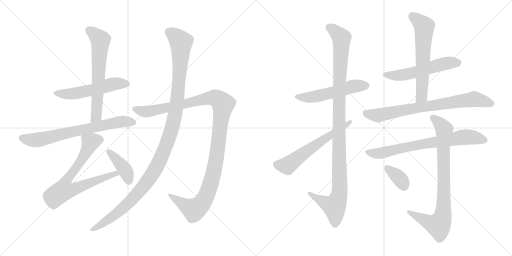
t = 0.00 s
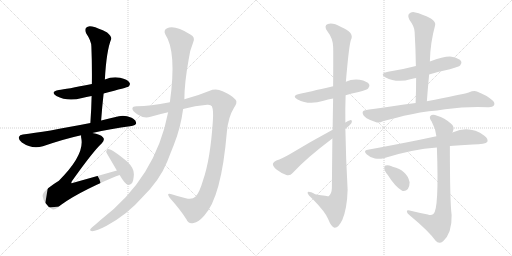
t = 2.68 s
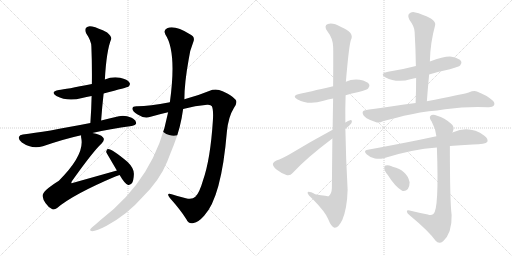
t = 5.37 s
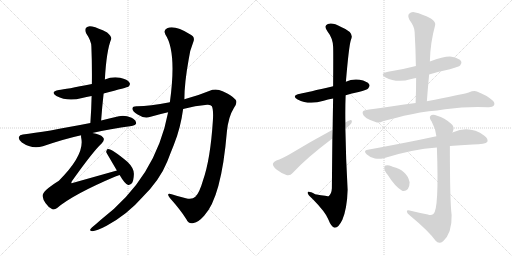
t = 8.05 s
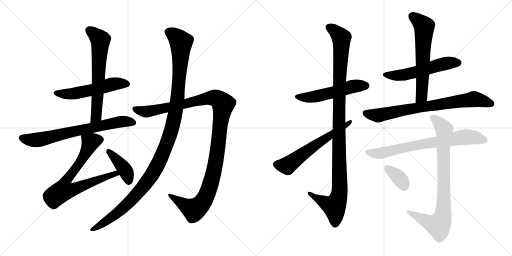
t = 10.73 s
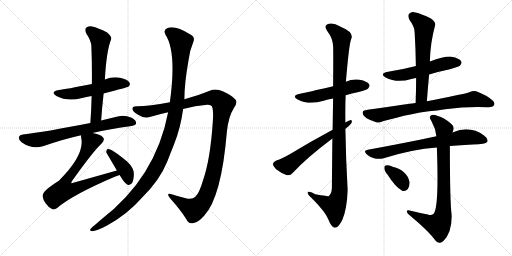
t = 13.41 s

The animated SVG that drew these frames (rendered in a browser with its animation timeline set to each time). Animation: 16 CSS @keyframes rules; one cycle of 13.41 s.

<svg version="1.1" viewBox="0 0 2048 1024" xmlns="http://www.w3.org/2000/svg">
  <g stroke="lightgray" stroke-dasharray="1,1" stroke-width="1" transform="scale(4, 4)">
    <line x1="0" y1="0" x2="256" y2="256"></line>
    <line x1="256" y1="0" x2="0" y2="256"></line>
    <line x1="128" y1="0" x2="128" y2="256"></line>
    <line x1="0" y1="128" x2="256" y2="128"></line>
    <line x1="256" y1="0" x2="512" y2="256"></line>
    <line x1="512" y1="0" x2="256" y2="256"></line>
    <line x1="384" y1="0" x2="384" y2="256"></line>
    <line x1="256" y1="128" x2="512" y2="128"></line>
  </g>
<g transform="scale(1, -1) translate(0, -850)">
   <style type="text/css">
    @keyframes keyframes0 {
      from {
       stroke: black;
       stroke-dashoffset: 542;
       stroke-width: 128;
       }
       64% {
       animation-timing-function: step-end;
       stroke: black;
       stroke-dashoffset: 0;
       stroke-width: 128;
       }
       to {
       stroke: black;
       stroke-width: 1024;
       }
       }
       #make-me-a-hanzi-animation-0 {
         animation: keyframes0 0.691081s both;
         animation-delay: 0.000000s;
         animation-timing-function: linear;
       }
    @keyframes keyframes1 {
      from {
       stroke: black;
       stroke-dashoffset: 645;
       stroke-width: 128;
       }
       68% {
       animation-timing-function: step-end;
       stroke: black;
       stroke-dashoffset: 0;
       stroke-width: 128;
       }
       to {
       stroke: black;
       stroke-width: 1024;
       }
       }
       #make-me-a-hanzi-animation-1 {
         animation: keyframes1 0.774902s both;
         animation-delay: 0.691081s;
         animation-timing-function: linear;
       }
    @keyframes keyframes2 {
      from {
       stroke: black;
       stroke-dashoffset: 712;
       stroke-width: 128;
       }
       70% {
       animation-timing-function: step-end;
       stroke: black;
       stroke-dashoffset: 0;
       stroke-width: 128;
       }
       to {
       stroke: black;
       stroke-width: 1024;
       }
       }
       #make-me-a-hanzi-animation-2 {
         animation: keyframes2 0.829427s both;
         animation-delay: 1.465983s;
         animation-timing-function: linear;
       }
    @keyframes keyframes3 {
      from {
       stroke: black;
       stroke-dashoffset: 748;
       stroke-width: 128;
       }
       71% {
       animation-timing-function: step-end;
       stroke: black;
       stroke-dashoffset: 0;
       stroke-width: 128;
       }
       to {
       stroke: black;
       stroke-width: 1024;
       }
       }
       #make-me-a-hanzi-animation-3 {
         animation: keyframes3 0.858724s both;
         animation-delay: 2.295410s;
         animation-timing-function: linear;
       }
    @keyframes keyframes4 {
      from {
       stroke: black;
       stroke-dashoffset: 408;
       stroke-width: 128;
       }
       57% {
       animation-timing-function: step-end;
       stroke: black;
       stroke-dashoffset: 0;
       stroke-width: 128;
       }
       to {
       stroke: black;
       stroke-width: 1024;
       }
       }
       #make-me-a-hanzi-animation-4 {
         animation: keyframes4 0.582031s both;
         animation-delay: 3.154134s;
         animation-timing-function: linear;
       }
    @keyframes keyframes5 {
      from {
       stroke: black;
       stroke-dashoffset: 1186;
       stroke-width: 128;
       }
       79% {
       animation-timing-function: step-end;
       stroke: black;
       stroke-dashoffset: 0;
       stroke-width: 128;
       }
       to {
       stroke: black;
       stroke-width: 1024;
       }
       }
       #make-me-a-hanzi-animation-5 {
         animation: keyframes5 1.215169s both;
         animation-delay: 3.736165s;
         animation-timing-function: linear;
       }
    @keyframes keyframes6 {
      from {
       stroke: black;
       stroke-dashoffset: 1195;
       stroke-width: 128;
       }
       80% {
       animation-timing-function: step-end;
       stroke: black;
       stroke-dashoffset: 0;
       stroke-width: 128;
       }
       to {
       stroke: black;
       stroke-width: 1024;
       }
       }
       #make-me-a-hanzi-animation-6 {
         animation: keyframes6 1.222493s both;
         animation-delay: 4.951334s;
         animation-timing-function: linear;
       }
    @keyframes keyframes7 {
      from {
       stroke: black;
       stroke-dashoffset: 535;
       stroke-width: 128;
       }
       64% {
       animation-timing-function: step-end;
       stroke: black;
       stroke-dashoffset: 0;
       stroke-width: 128;
       }
       to {
       stroke: black;
       stroke-width: 1024;
       }
       }
       #make-me-a-hanzi-animation-7 {
         animation: keyframes7 0.685384s both;
         animation-delay: 6.173827s;
         animation-timing-function: linear;
       }
    @keyframes keyframes8 {
      from {
       stroke: black;
       stroke-dashoffset: 1115;
       stroke-width: 128;
       }
       78% {
       animation-timing-function: step-end;
       stroke: black;
       stroke-dashoffset: 0;
       stroke-width: 128;
       }
       to {
       stroke: black;
       stroke-width: 1024;
       }
       }
       #make-me-a-hanzi-animation-8 {
         animation: keyframes8 1.157389s both;
         animation-delay: 6.859211s;
         animation-timing-function: linear;
       }
    @keyframes keyframes9 {
      from {
       stroke: black;
       stroke-dashoffset: 607;
       stroke-width: 128;
       }
       66% {
       animation-timing-function: step-end;
       stroke: black;
       stroke-dashoffset: 0;
       stroke-width: 128;
       }
       to {
       stroke: black;
       stroke-width: 1024;
       }
       }
       #make-me-a-hanzi-animation-9 {
         animation: keyframes9 0.743978s both;
         animation-delay: 8.016600s;
         animation-timing-function: linear;
       }
    @keyframes keyframes10 {
      from {
       stroke: black;
       stroke-dashoffset: 552;
       stroke-width: 128;
       }
       64% {
       animation-timing-function: step-end;
       stroke: black;
       stroke-dashoffset: 0;
       stroke-width: 128;
       }
       to {
       stroke: black;
       stroke-width: 1024;
       }
       }
       #make-me-a-hanzi-animation-10 {
         animation: keyframes10 0.699219s both;
         animation-delay: 8.760578s;
         animation-timing-function: linear;
       }
    @keyframes keyframes11 {
      from {
       stroke: black;
       stroke-dashoffset: 625;
       stroke-width: 128;
       }
       67% {
       animation-timing-function: step-end;
       stroke: black;
       stroke-dashoffset: 0;
       stroke-width: 128;
       }
       to {
       stroke: black;
       stroke-width: 1024;
       }
       }
       #make-me-a-hanzi-animation-11 {
         animation: keyframes11 0.758626s both;
         animation-delay: 9.459797s;
         animation-timing-function: linear;
       }
    @keyframes keyframes12 {
      from {
       stroke: black;
       stroke-dashoffset: 767;
       stroke-width: 128;
       }
       71% {
       animation-timing-function: step-end;
       stroke: black;
       stroke-dashoffset: 0;
       stroke-width: 128;
       }
       to {
       stroke: black;
       stroke-width: 1024;
       }
       }
       #make-me-a-hanzi-animation-12 {
         animation: keyframes12 0.874186s both;
         animation-delay: 10.218423s;
         animation-timing-function: linear;
       }
    @keyframes keyframes13 {
      from {
       stroke: black;
       stroke-dashoffset: 735;
       stroke-width: 128;
       }
       71% {
       animation-timing-function: step-end;
       stroke: black;
       stroke-dashoffset: 0;
       stroke-width: 128;
       }
       to {
       stroke: black;
       stroke-width: 1024;
       }
       }
       #make-me-a-hanzi-animation-13 {
         animation: keyframes13 0.848145s both;
         animation-delay: 11.092609s;
         animation-timing-function: linear;
       }
    @keyframes keyframes14 {
      from {
       stroke: black;
       stroke-dashoffset: 839;
       stroke-width: 128;
       }
       73% {
       animation-timing-function: step-end;
       stroke: black;
       stroke-dashoffset: 0;
       stroke-width: 128;
       }
       to {
       stroke: black;
       stroke-width: 1024;
       }
       }
       #make-me-a-hanzi-animation-14 {
         animation: keyframes14 0.932780s both;
         animation-delay: 11.940754s;
         animation-timing-function: linear;
       }
    @keyframes keyframes15 {
      from {
       stroke: black;
       stroke-dashoffset: 355;
       stroke-width: 128;
       }
       54% {
       animation-timing-function: step-end;
       stroke: black;
       stroke-dashoffset: 0;
       stroke-width: 128;
       }
       to {
       stroke: black;
       stroke-width: 1024;
       }
       }
       #make-me-a-hanzi-animation-15 {
         animation: keyframes15 0.538900s both;
         animation-delay: 12.873534s;
         animation-timing-function: linear;
       }
</style>
<path d="M 414.5 476.0 Q 510.5 501.0 513.5 503.0 Q 523.5 512.0 517.5 520.0 Q 510.5 532.0 480.5 539.0 Q 449.5 545.0 419.5 532.0 L 367.5 514.0 Q 262.5 493.0 235.5 490.0 Q 198.5 483.0 225.5 466.0 Q 270.5 442.0 328.5 458.0 Q 344.5 462.0 366.5 466.0 L 414.5 476.0 Z" fill="lightgray"></path> 
<path d="M 404.5 368.0 Q 408.5 423.0 414.5 476.0 L 419.5 532.0 Q 425.5 646.0 444.5 693.0 Q 448.5 703.0 428.5 720.0 Q 392.5 739.0 368.5 744.0 Q 352.5 748.0 344.5 739.0 Q 337.5 732.0 344.5 717.0 Q 365.5 686.0 365.5 664.0 Q 368.5 592.0 367.5 514.0 L 366.5 466.0 Q 365.5 415.0 361.5 358.0 C 359.5 328.0 402.5 338.0 404.5 368.0 Z" fill="lightgray"></path> 
<path d="M 369.5 318.0 Q 439.5 334.0 526.5 346.0 Q 542.5 349.0 544.5 356.0 Q 545.5 369.0 526.5 379.0 Q 498.5 391.0 475.5 385.0 Q 435.5 376.0 404.5 368.0 L 361.5 358.0 Q 178.5 322.0 91.5 312.0 Q 78.5 311.0 75.5 302.0 Q 72.5 292.0 87.5 280.0 Q 127.5 252.0 171.5 265.0 Q 259.5 295.0 324.5 309.0 L 369.5 318.0 Z" fill="lightgray"></path> 
<path d="M 467.5 168.0 Q 382.5 144.0 293.5 119.0 Q 286.5 116.0 285.5 118.0 Q 284.5 121.0 289.5 128.0 Q 373.5 246.0 406.5 276.0 Q 421.5 292.0 411.5 301.0 Q 401.5 313.0 369.5 318.0 C 340.5 324.0 322.5 328.0 324.5 309.0 Q 323.5 305.0 325.5 295.0 Q 337.5 229.0 235.5 127.0 Q 166.5 84.0 170.5 65.0 Q 171.5 53.0 182.5 37.0 Q 195.5 18.0 209.5 13.0 Q 218.5 10.0 228.5 18.0 Q 291.5 72.0 461.5 144.0 Q 470.5 148.0 478.5 150.0 C 506.5 160.0 496.5 176.0 467.5 168.0 Z" fill="lightgray"></path> 
<path d="M 478.5 150.0 Q 499.5 114.0 512.5 110.0 Q 519.5 109.0 527.5 117.0 Q 534.5 127.0 535.5 153.0 Q 536.5 177.0 509.5 203.0 Q 445.5 257.0 430.5 254.0 Q 426.5 253.0 424.5 242.0 Q 424.5 241.0 467.5 168.0 L 478.5 150.0 Z" fill="lightgray"></path> 
<path d="M 679.5 441.0 Q 597.5 425.0 549.5 425.0 Q 530.5 426.0 529.5 416.0 Q 528.5 406.0 550.5 392.0 Q 577.5 374.0 602.5 383.0 Q 636.5 393.0 672.5 401.0 L 732.5 414.0 Q 780.5 427.0 828.5 431.0 Q 843.5 432.0 847.5 425.0 Q 854.5 409.0 851.5 367.0 Q 841.5 213.0 812.5 130.0 Q 797.5 78.0 781.5 63.0 Q 768.5 50.0 743.5 57.0 Q 713.5 64.0 686.5 73.0 Q 662.5 80.0 679.5 58.0 Q 722.5 10.0 745.5 -27.0 Q 754.5 -48.0 774.5 -42.0 Q 793.5 -39.0 816.5 -13.0 Q 885.5 60.0 907.5 323.0 Q 913.5 383.0 935.5 418.0 Q 951.5 440.0 942.5 451.0 Q 926.5 470.0 890.5 485.0 Q 863.5 498.0 836.5 486.0 Q 793.5 468.0 737.5 453.0 L 679.5 441.0 Z" fill="lightgray"></path> 
<path d="M 672.5 401.0 Q 623.5 140.0 403.5 -29.0 Q 385.5 -45.0 367.5 -60.0 Q 352.5 -73.0 368.5 -75.0 Q 386.5 -74.0 426.5 -53.0 Q 510.5 -7.0 569.5 61.0 Q 639.5 130.0 669.5 205.0 Q 682.5 239.0 695.5 271.0 Q 722.5 338.0 732.5 414.0 L 737.5 453.0 Q 737.5 517.0 754.5 611.0 Q 758.5 647.0 772.5 680.0 Q 782.5 702.0 761.5 712.0 Q 698.5 751.0 668.5 737.0 Q 652.5 730.0 661.5 712.0 Q 707.5 643.0 679.5 441.0 L 672.5 401.0 Z" fill="lightgray"></path> 
<path d="M 1382.5 469.5 Q 1406.5 476.5 1434.5 482.5 Q 1468.5 491.5 1472.5 496.5 Q 1481.5 505.5 1476.5 513.5 Q 1469.5 525.5 1438.5 531.5 Q 1408.5 535.5 1383.5 523.5 L 1332.5 505.5 Q 1229.5 481.5 1200.5 475.5 Q 1163.5 468.5 1190.5 452.5 Q 1235.5 428.5 1294.5 447.5 Q 1310.5 453.5 1332.5 456.5 L 1382.5 469.5 Z" fill="lightgray"></path> 
<path d="M 1329.5 296.5 Q 1328.5 208.5 1327.5 97.5 Q 1326.5 75.5 1314.5 65.5 Q 1313.5 65.5 1260.5 73.5 Q 1229.5 89.5 1230.5 78.5 Q 1231.5 71.5 1250.5 54.5 Q 1301.5 2.5 1312.5 -25.5 Q 1325.5 -58.5 1338.5 -60.5 Q 1353.5 -61.5 1369.5 -28.5 Q 1388.5 17.5 1390.5 91.5 Q 1383.5 212.5 1381.5 335.5 L 1381.5 360.5 Q 1380.5 415.5 1382.5 469.5 L 1383.5 523.5 Q 1395.5 665.5 1403.5 690.5 Q 1419.5 720.5 1364.5 742.5 Q 1330.5 761.5 1311.5 754.5 Q 1293.5 747.5 1309.5 725.5 Q 1331.5 697.5 1332.5 663.5 Q 1333.5 647.5 1332.5 505.5 L 1332.5 456.5 Q 1331.5 401.5 1330.5 331.5 L 1329.5 296.5 Z" fill="lightgray"></path> 
<path d="M 1330.5 331.5 Q 1239.5 282.5 1160.5 234.5 Q 1127.5 215.5 1105.5 208.5 Q 1093.5 202.5 1091.5 195.5 Q 1090.5 186.5 1104.5 173.5 Q 1123.5 158.5 1145.5 150.5 Q 1160.5 146.5 1170.5 158.5 Q 1225.5 218.5 1329.5 296.5 L 1381.5 335.5 Q 1396.5 345.5 1405.5 357.5 Q 1411.5 370.5 1400.5 369.5 Q 1393.5 368.5 1381.5 360.5 L 1330.5 331.5 Z" fill="lightgray"></path> 
<path d="M 1716.5 552.5 Q 1755.5 564.5 1799.5 573.5 Q 1835.5 583.5 1840.5 588.5 Q 1849.5 597.5 1844.5 605.5 Q 1837.5 617.5 1806.5 623.5 Q 1779.5 626.5 1719.5 604.5 C 1691.5 594.5 1668.5 586.5 1663.5 585.5 Q 1660.5 586.5 1659.5 585.5 Q 1610.5 572.5 1552.5 563.5 Q 1515.5 556.5 1542.5 540.5 Q 1587.5 516.5 1645.5 534.5 Q 1652.5 537.5 1664.5 538.5 L 1716.5 552.5 Z" fill="lightgray"></path> 
<path d="M 1707.5 445.5 Q 1711.5 500.5 1716.5 552.5 L 1719.5 604.5 Q 1720.5 676.5 1740.5 749.5 Q 1744.5 761.5 1723.5 776.5 Q 1686.5 795.5 1661.5 800.5 Q 1645.5 804.5 1636.5 795.5 Q 1629.5 788.5 1637.5 771.5 Q 1658.5 743.5 1658.5 722.5 Q 1662.5 656.5 1663.5 585.5 L 1664.5 538.5 Q 1664.5 490.5 1662.5 438.5 C 1661.5 408.5 1705.5 415.5 1707.5 445.5 Z" fill="lightgray"></path> 
<path d="M 1715.5 405.5 Q 1748.5 408.5 1780.5 413.5 Q 1870.5 425.5 1951.5 421.5 Q 1970.5 420.5 1975.5 428.5 Q 1981.5 438.5 1970.5 448.5 Q 1945.5 470.5 1907.5 484.5 Q 1895.5 488.5 1874.5 480.5 Q 1841.5 471.5 1707.5 445.5 L 1662.5 438.5 Q 1466.5 411.5 1462.5 409.5 Q 1450.5 408.5 1450.5 399.5 Q 1450.5 389.5 1466.5 377.5 Q 1481.5 368.5 1507.5 360.5 Q 1517.5 357.5 1531.5 365.5 Q 1541.5 369.5 1586.5 379.5 Q 1643.5 395.5 1715.5 405.5 Z" fill="lightgray"></path> 
<path d="M 1799.5 266.5 Q 1839.5 270.5 1891.5 272.5 Q 1942.5 272.5 1949.5 283.5 Q 1953.5 295.5 1937.5 307.5 Q 1879.5 349.5 1812.5 321.5 Q 1809.5 321.5 1809.5 320.5 L 1745.5 305.5 Q 1712.5 299.5 1679.5 291.5 Q 1585.5 272.5 1471.5 251.5 Q 1450.5 248.5 1467.5 232.5 Q 1480.5 220.5 1499.5 216.5 Q 1518.5 212.5 1534.5 217.5 Q 1648.5 253.5 1747.5 260.5 L 1799.5 266.5 Z" fill="lightgray"></path> 
<path d="M 1711.5 -7.5 Q 1674.5 -0.5 1638.5 8.5 Q 1626.5 11.5 1627.5 3.5 Q 1628.5 -3.5 1638.5 -10.5 Q 1714.5 -73.5 1742.5 -112.5 Q 1755.5 -128.5 1772.5 -114.5 Q 1808.5 -81.5 1806.5 -9.5 Q 1799.5 44.5 1799.5 266.5 L 1809.5 320.5 Q 1810.5 323.5 1811.5 324.5 Q 1820.5 343.5 1803.5 356.5 Q 1778.5 378.5 1748.5 387.5 Q 1729.5 394.5 1721.5 386.5 Q 1715.5 379.5 1726.5 364.5 Q 1742.5 336.5 1745.5 305.5 L 1747.5 260.5 Q 1756.5 11.5 1733.5 -5.5 Q 1724.5 -12.5 1711.5 -7.5 Z" fill="lightgray"></path> 
<path d="M 1550.5 151.5 Q 1580.5 103.5 1608.5 87.5 Q 1621.5 83.5 1631.5 94.5 Q 1638.5 104.5 1638.5 121.5 Q 1628.5 169.5 1570.5 183.5 Q 1567.5 184.5 1566.5 185.5 Q 1551.5 191.5 1542.5 188.5 Q 1536.5 188.5 1537.5 176.5 Q 1537.5 166.5 1550.5 151.5 Z" fill="lightgray"></path> 
      <clipPath id="make-me-a-hanzi-clip-0">
      <path d="M 414.5 476.0 Q 510.5 501.0 513.5 503.0 Q 523.5 512.0 517.5 520.0 Q 510.5 532.0 480.5 539.0 Q 449.5 545.0 419.5 532.0 L 367.5 514.0 Q 262.5 493.0 235.5 490.0 Q 198.5 483.0 225.5 466.0 Q 270.5 442.0 328.5 458.0 Q 344.5 462.0 366.5 466.0 L 414.5 476.0 Z" fill="lightgray"></path>
      </clipPath>
      <path clip-path="url(#make-me-a-hanzi-clip-0)" d="M 227.5 479.0 L 286.5 475.0 L 458.5 515.0 L 508.5 513.0 " fill="none" id="make-me-a-hanzi-animation-0" stroke-dasharray="414 828" stroke-linecap="round"></path>

      <clipPath id="make-me-a-hanzi-clip-1">
      <path d="M 404.5 368.0 Q 408.5 423.0 414.5 476.0 L 419.5 532.0 Q 425.5 646.0 444.5 693.0 Q 448.5 703.0 428.5 720.0 Q 392.5 739.0 368.5 744.0 Q 352.5 748.0 344.5 739.0 Q 337.5 732.0 344.5 717.0 Q 365.5 686.0 365.5 664.0 Q 368.5 592.0 367.5 514.0 L 366.5 466.0 Q 365.5 415.0 361.5 358.0 C 359.5 328.0 402.5 338.0 404.5 368.0 Z" fill="lightgray"></path>
      </clipPath>
      <path clip-path="url(#make-me-a-hanzi-clip-1)" d="M 356.5 729.0 L 401.5 689.0 L 385.5 393.0 L 367.5 366.0 " fill="none" id="make-me-a-hanzi-animation-1" stroke-dasharray="517 1034" stroke-linecap="round"></path>

      <clipPath id="make-me-a-hanzi-clip-2">
      <path d="M 369.5 318.0 Q 439.5 334.0 526.5 346.0 Q 542.5 349.0 544.5 356.0 Q 545.5 369.0 526.5 379.0 Q 498.5 391.0 475.5 385.0 Q 435.5 376.0 404.5 368.0 L 361.5 358.0 Q 178.5 322.0 91.5 312.0 Q 78.5 311.0 75.5 302.0 Q 72.5 292.0 87.5 280.0 Q 127.5 252.0 171.5 265.0 Q 259.5 295.0 324.5 309.0 L 369.5 318.0 Z" fill="lightgray"></path>
      </clipPath>
      <path clip-path="url(#make-me-a-hanzi-clip-2)" d="M 87.5 298.0 L 138.5 289.0 L 472.5 362.0 L 534.5 360.0 " fill="none" id="make-me-a-hanzi-animation-2" stroke-dasharray="584 1168" stroke-linecap="round"></path>

      <clipPath id="make-me-a-hanzi-clip-3">
      <path d="M 467.5 168.0 Q 382.5 144.0 293.5 119.0 Q 286.5 116.0 285.5 118.0 Q 284.5 121.0 289.5 128.0 Q 373.5 246.0 406.5 276.0 Q 421.5 292.0 411.5 301.0 Q 401.5 313.0 369.5 318.0 C 340.5 324.0 322.5 328.0 324.5 309.0 Q 323.5 305.0 325.5 295.0 Q 337.5 229.0 235.5 127.0 Q 166.5 84.0 170.5 65.0 Q 171.5 53.0 182.5 37.0 Q 195.5 18.0 209.5 13.0 Q 218.5 10.0 228.5 18.0 Q 291.5 72.0 461.5 144.0 Q 470.5 148.0 478.5 150.0 C 506.5 160.0 496.5 176.0 467.5 168.0 Z" fill="lightgray"></path>
      </clipPath>
      <path clip-path="url(#make-me-a-hanzi-clip-3)" d="M 398.5 291.0 L 372.5 287.0 L 360.5 277.0 L 319.5 200.0 L 259.5 120.0 L 254.5 89.0 L 292.5 92.0 L 434.5 147.0 L 461.5 156.0 L 473.5 153.0 " fill="none" id="make-me-a-hanzi-animation-3" stroke-dasharray="620 1240" stroke-linecap="round"></path>

      <clipPath id="make-me-a-hanzi-clip-4">
      <path d="M 478.5 150.0 Q 499.5 114.0 512.5 110.0 Q 519.5 109.0 527.5 117.0 Q 534.5 127.0 535.5 153.0 Q 536.5 177.0 509.5 203.0 Q 445.5 257.0 430.5 254.0 Q 426.5 253.0 424.5 242.0 Q 424.5 241.0 467.5 168.0 L 478.5 150.0 Z" fill="lightgray"></path>
      </clipPath>
      <path clip-path="url(#make-me-a-hanzi-clip-4)" d="M 432.5 245.0 L 501.5 168.0 L 514.5 121.0 " fill="none" id="make-me-a-hanzi-animation-4" stroke-dasharray="280 560" stroke-linecap="round"></path>

      <clipPath id="make-me-a-hanzi-clip-5">
      <path d="M 679.5 441.0 Q 597.5 425.0 549.5 425.0 Q 530.5 426.0 529.5 416.0 Q 528.5 406.0 550.5 392.0 Q 577.5 374.0 602.5 383.0 Q 636.5 393.0 672.5 401.0 L 732.5 414.0 Q 780.5 427.0 828.5 431.0 Q 843.5 432.0 847.5 425.0 Q 854.5 409.0 851.5 367.0 Q 841.5 213.0 812.5 130.0 Q 797.5 78.0 781.5 63.0 Q 768.5 50.0 743.5 57.0 Q 713.5 64.0 686.5 73.0 Q 662.5 80.0 679.5 58.0 Q 722.5 10.0 745.5 -27.0 Q 754.5 -48.0 774.5 -42.0 Q 793.5 -39.0 816.5 -13.0 Q 885.5 60.0 907.5 323.0 Q 913.5 383.0 935.5 418.0 Q 951.5 440.0 942.5 451.0 Q 926.5 470.0 890.5 485.0 Q 863.5 498.0 836.5 486.0 Q 793.5 468.0 737.5 453.0 L 679.5 441.0 Z" fill="lightgray"></path>
      </clipPath>
      <path clip-path="url(#make-me-a-hanzi-clip-5)" d="M 539.5 414.0 L 584.5 403.0 L 852.5 459.0 L 871.5 453.0 L 892.5 433.0 L 857.5 172.0 L 836.5 95.0 L 816.5 50.0 L 793.5 22.0 L 775.5 11.0 L 679.5 67.0 " fill="none" id="make-me-a-hanzi-animation-5" stroke-dasharray="1058 2116" stroke-linecap="round"></path>

      <clipPath id="make-me-a-hanzi-clip-6">
      <path d="M 672.5 401.0 Q 623.5 140.0 403.5 -29.0 Q 385.5 -45.0 367.5 -60.0 Q 352.5 -73.0 368.5 -75.0 Q 386.5 -74.0 426.5 -53.0 Q 510.5 -7.0 569.5 61.0 Q 639.5 130.0 669.5 205.0 Q 682.5 239.0 695.5 271.0 Q 722.5 338.0 732.5 414.0 L 737.5 453.0 Q 737.5 517.0 754.5 611.0 Q 758.5 647.0 772.5 680.0 Q 782.5 702.0 761.5 712.0 Q 698.5 751.0 668.5 737.0 Q 652.5 730.0 661.5 712.0 Q 707.5 643.0 679.5 441.0 L 672.5 401.0 Z" fill="lightgray"></path>
      </clipPath>
      <path clip-path="url(#make-me-a-hanzi-clip-6)" d="M 673.5 722.0 L 699.5 708.0 L 717.5 689.0 L 723.5 681.0 L 723.5 656.0 L 701.5 396.0 L 666.5 274.0 L 621.5 173.0 L 546.5 72.0 L 473.5 1.0 L 372.5 -67.0 " fill="none" id="make-me-a-hanzi-animation-6" stroke-dasharray="1067 2134" stroke-linecap="round"></path>

      <clipPath id="make-me-a-hanzi-clip-7">
      <path d="M 1382.5 469.5 Q 1406.5 476.5 1434.5 482.5 Q 1468.5 491.5 1472.5 496.5 Q 1481.5 505.5 1476.5 513.5 Q 1469.5 525.5 1438.5 531.5 Q 1408.5 535.5 1383.5 523.5 L 1332.5 505.5 Q 1229.5 481.5 1200.5 475.5 Q 1163.5 468.5 1190.5 452.5 Q 1235.5 428.5 1294.5 447.5 Q 1310.5 453.5 1332.5 456.5 L 1382.5 469.5 Z" fill="lightgray"></path>
      </clipPath>
      <path clip-path="url(#make-me-a-hanzi-clip-7)" d="M 1192.5 465.5 L 1252.5 462.5 L 1418.5 506.5 L 1465.5 507.5 " fill="none" id="make-me-a-hanzi-animation-7" stroke-dasharray="407 814" stroke-linecap="round"></path>

      <clipPath id="make-me-a-hanzi-clip-8">
      <path d="M 1329.5 296.5 Q 1328.5 208.5 1327.5 97.5 Q 1326.5 75.5 1314.5 65.5 Q 1313.5 65.5 1260.5 73.5 Q 1229.5 89.5 1230.5 78.5 Q 1231.5 71.5 1250.5 54.5 Q 1301.5 2.5 1312.5 -25.5 Q 1325.5 -58.5 1338.5 -60.5 Q 1353.5 -61.5 1369.5 -28.5 Q 1388.5 17.5 1390.5 91.5 Q 1383.5 212.5 1381.5 335.5 L 1381.5 360.5 Q 1380.5 415.5 1382.5 469.5 L 1383.5 523.5 Q 1395.5 665.5 1403.5 690.5 Q 1419.5 720.5 1364.5 742.5 Q 1330.5 761.5 1311.5 754.5 Q 1293.5 747.5 1309.5 725.5 Q 1331.5 697.5 1332.5 663.5 Q 1333.5 647.5 1332.5 505.5 L 1332.5 456.5 Q 1331.5 401.5 1330.5 331.5 L 1329.5 296.5 Z" fill="lightgray"></path>
      </clipPath>
      <path clip-path="url(#make-me-a-hanzi-clip-8)" d="M 1317.5 739.5 L 1334.5 731.5 L 1365.5 697.5 L 1355.5 405.5 L 1358.5 83.5 L 1337.5 24.5 L 1248.5 67.5 L 1247.5 74.5 L 1236.5 75.5 " fill="none" id="make-me-a-hanzi-animation-8" stroke-dasharray="987 1974" stroke-linecap="round"></path>

      <clipPath id="make-me-a-hanzi-clip-9">
      <path d="M 1330.5 331.5 Q 1239.5 282.5 1160.5 234.5 Q 1127.5 215.5 1105.5 208.5 Q 1093.5 202.5 1091.5 195.5 Q 1090.5 186.5 1104.5 173.5 Q 1123.5 158.5 1145.5 150.5 Q 1160.5 146.5 1170.5 158.5 Q 1225.5 218.5 1329.5 296.5 L 1381.5 335.5 Q 1396.5 345.5 1405.5 357.5 Q 1411.5 370.5 1400.5 369.5 Q 1393.5 368.5 1381.5 360.5 L 1330.5 331.5 Z" fill="lightgray"></path>
      </clipPath>
      <path clip-path="url(#make-me-a-hanzi-clip-9)" d="M 1102.5 193.5 L 1149.5 187.5 L 1398.5 361.5 " fill="none" id="make-me-a-hanzi-animation-9" stroke-dasharray="479 958" stroke-linecap="round"></path>

      <clipPath id="make-me-a-hanzi-clip-10">
      <path d="M 1716.5 552.5 Q 1755.5 564.5 1799.5 573.5 Q 1835.5 583.5 1840.5 588.5 Q 1849.5 597.5 1844.5 605.5 Q 1837.5 617.5 1806.5 623.5 Q 1779.5 626.5 1719.5 604.5 C 1691.5 594.5 1668.5 586.5 1663.5 585.5 Q 1660.5 586.5 1659.5 585.5 Q 1610.5 572.5 1552.5 563.5 Q 1515.5 556.5 1542.5 540.5 Q 1587.5 516.5 1645.5 534.5 Q 1652.5 537.5 1664.5 538.5 L 1716.5 552.5 Z" fill="lightgray"></path>
      </clipPath>
      <path clip-path="url(#make-me-a-hanzi-clip-10)" d="M 1544.5 553.5 L 1567.5 548.5 L 1617.5 551.5 L 1754.5 590.5 L 1833.5 599.5 " fill="none" id="make-me-a-hanzi-animation-10" stroke-dasharray="424 848" stroke-linecap="round"></path>

      <clipPath id="make-me-a-hanzi-clip-11">
      <path d="M 1707.5 445.5 Q 1711.5 500.5 1716.5 552.5 L 1719.5 604.5 Q 1720.5 676.5 1740.5 749.5 Q 1744.5 761.5 1723.5 776.5 Q 1686.5 795.5 1661.5 800.5 Q 1645.5 804.5 1636.5 795.5 Q 1629.5 788.5 1637.5 771.5 Q 1658.5 743.5 1658.5 722.5 Q 1662.5 656.5 1663.5 585.5 L 1664.5 538.5 Q 1664.5 490.5 1662.5 438.5 C 1661.5 408.5 1705.5 415.5 1707.5 445.5 Z" fill="lightgray"></path>
      </clipPath>
      <path clip-path="url(#make-me-a-hanzi-clip-11)" d="M 1648.5 786.5 L 1696.5 744.5 L 1686.5 465.5 L 1669.5 445.5 " fill="none" id="make-me-a-hanzi-animation-11" stroke-dasharray="497 994" stroke-linecap="round"></path>

      <clipPath id="make-me-a-hanzi-clip-12">
      <path d="M 1715.5 405.5 Q 1748.5 408.5 1780.5 413.5 Q 1870.5 425.5 1951.5 421.5 Q 1970.5 420.5 1975.5 428.5 Q 1981.5 438.5 1970.5 448.5 Q 1945.5 470.5 1907.5 484.5 Q 1895.5 488.5 1874.5 480.5 Q 1841.5 471.5 1707.5 445.5 L 1662.5 438.5 Q 1466.5 411.5 1462.5 409.5 Q 1450.5 408.5 1450.5 399.5 Q 1450.5 389.5 1466.5 377.5 Q 1481.5 368.5 1507.5 360.5 Q 1517.5 357.5 1531.5 365.5 Q 1541.5 369.5 1586.5 379.5 Q 1643.5 395.5 1715.5 405.5 Z" fill="lightgray"></path>
      </clipPath>
      <path clip-path="url(#make-me-a-hanzi-clip-12)" d="M 1462.5 397.5 L 1513.5 388.5 L 1650.5 418.5 L 1889.5 453.5 L 1964.5 435.5 " fill="none" id="make-me-a-hanzi-animation-12" stroke-dasharray="639 1278" stroke-linecap="round"></path>

      <clipPath id="make-me-a-hanzi-clip-13">
      <path d="M 1799.5 266.5 Q 1839.5 270.5 1891.5 272.5 Q 1942.5 272.5 1949.5 283.5 Q 1953.5 295.5 1937.5 307.5 Q 1879.5 349.5 1812.5 321.5 Q 1809.5 321.5 1809.5 320.5 L 1745.5 305.5 Q 1712.5 299.5 1679.5 291.5 Q 1585.5 272.5 1471.5 251.5 Q 1450.5 248.5 1467.5 232.5 Q 1480.5 220.5 1499.5 216.5 Q 1518.5 212.5 1534.5 217.5 Q 1648.5 253.5 1747.5 260.5 L 1799.5 266.5 Z" fill="lightgray"></path>
      </clipPath>
      <path clip-path="url(#make-me-a-hanzi-clip-13)" d="M 1469.5 242.5 L 1524.5 238.5 L 1843.5 300.5 L 1891.5 300.5 L 1940.5 288.5 " fill="none" id="make-me-a-hanzi-animation-13" stroke-dasharray="607 1214" stroke-linecap="round"></path>

      <clipPath id="make-me-a-hanzi-clip-14">
      <path d="M 1711.5 -7.5 Q 1674.5 -0.5 1638.5 8.5 Q 1626.5 11.5 1627.5 3.5 Q 1628.5 -3.5 1638.5 -10.5 Q 1714.5 -73.5 1742.5 -112.5 Q 1755.5 -128.5 1772.5 -114.5 Q 1808.5 -81.5 1806.5 -9.5 Q 1799.5 44.5 1799.5 266.5 L 1809.5 320.5 Q 1810.5 323.5 1811.5 324.5 Q 1820.5 343.5 1803.5 356.5 Q 1778.5 378.5 1748.5 387.5 Q 1729.5 394.5 1721.5 386.5 Q 1715.5 379.5 1726.5 364.5 Q 1742.5 336.5 1745.5 305.5 L 1747.5 260.5 Q 1756.5 11.5 1733.5 -5.5 Q 1724.5 -12.5 1711.5 -7.5 Z" fill="lightgray"></path>
      </clipPath>
      <path clip-path="url(#make-me-a-hanzi-clip-14)" d="M 1730.5 380.5 L 1776.5 333.5 L 1770.5 -19.5 L 1751.5 -49.5 L 1718.5 -40.5 L 1634.5 2.5 " fill="none" id="make-me-a-hanzi-animation-14" stroke-dasharray="711 1422" stroke-linecap="round"></path>

      <clipPath id="make-me-a-hanzi-clip-15">
      <path d="M 1550.5 151.5 Q 1580.5 103.5 1608.5 87.5 Q 1621.5 83.5 1631.5 94.5 Q 1638.5 104.5 1638.5 121.5 Q 1628.5 169.5 1570.5 183.5 Q 1567.5 184.5 1566.5 185.5 Q 1551.5 191.5 1542.5 188.5 Q 1536.5 188.5 1537.5 176.5 Q 1537.5 166.5 1550.5 151.5 Z" fill="lightgray"></path>
      </clipPath>
      <path clip-path="url(#make-me-a-hanzi-clip-15)" d="M 1548.5 178.5 L 1599.5 135.5 L 1615.5 107.5 " fill="none" id="make-me-a-hanzi-animation-15" stroke-dasharray="227 454" stroke-linecap="round"></path>

</g>
</svg>
